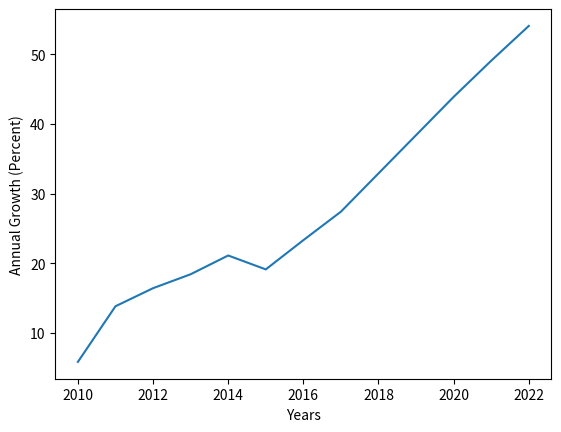

Write the Python code that produced this figure.
import matplotlib.pyplot as plt



x=[2010,2011,2012,2013,2014,2015,2016,2017,2018,2019,2020,2021,2022]
y=[5.8,13.8,16.4,18.4,21.1,19.1,23.3,27.4,32.9,38.4,43.9,49.1,54.1]





plt.plot(x,y)

plt.ylabel('Annual Growth (Percent)')
plt.xlabel('Years')

plt.show()